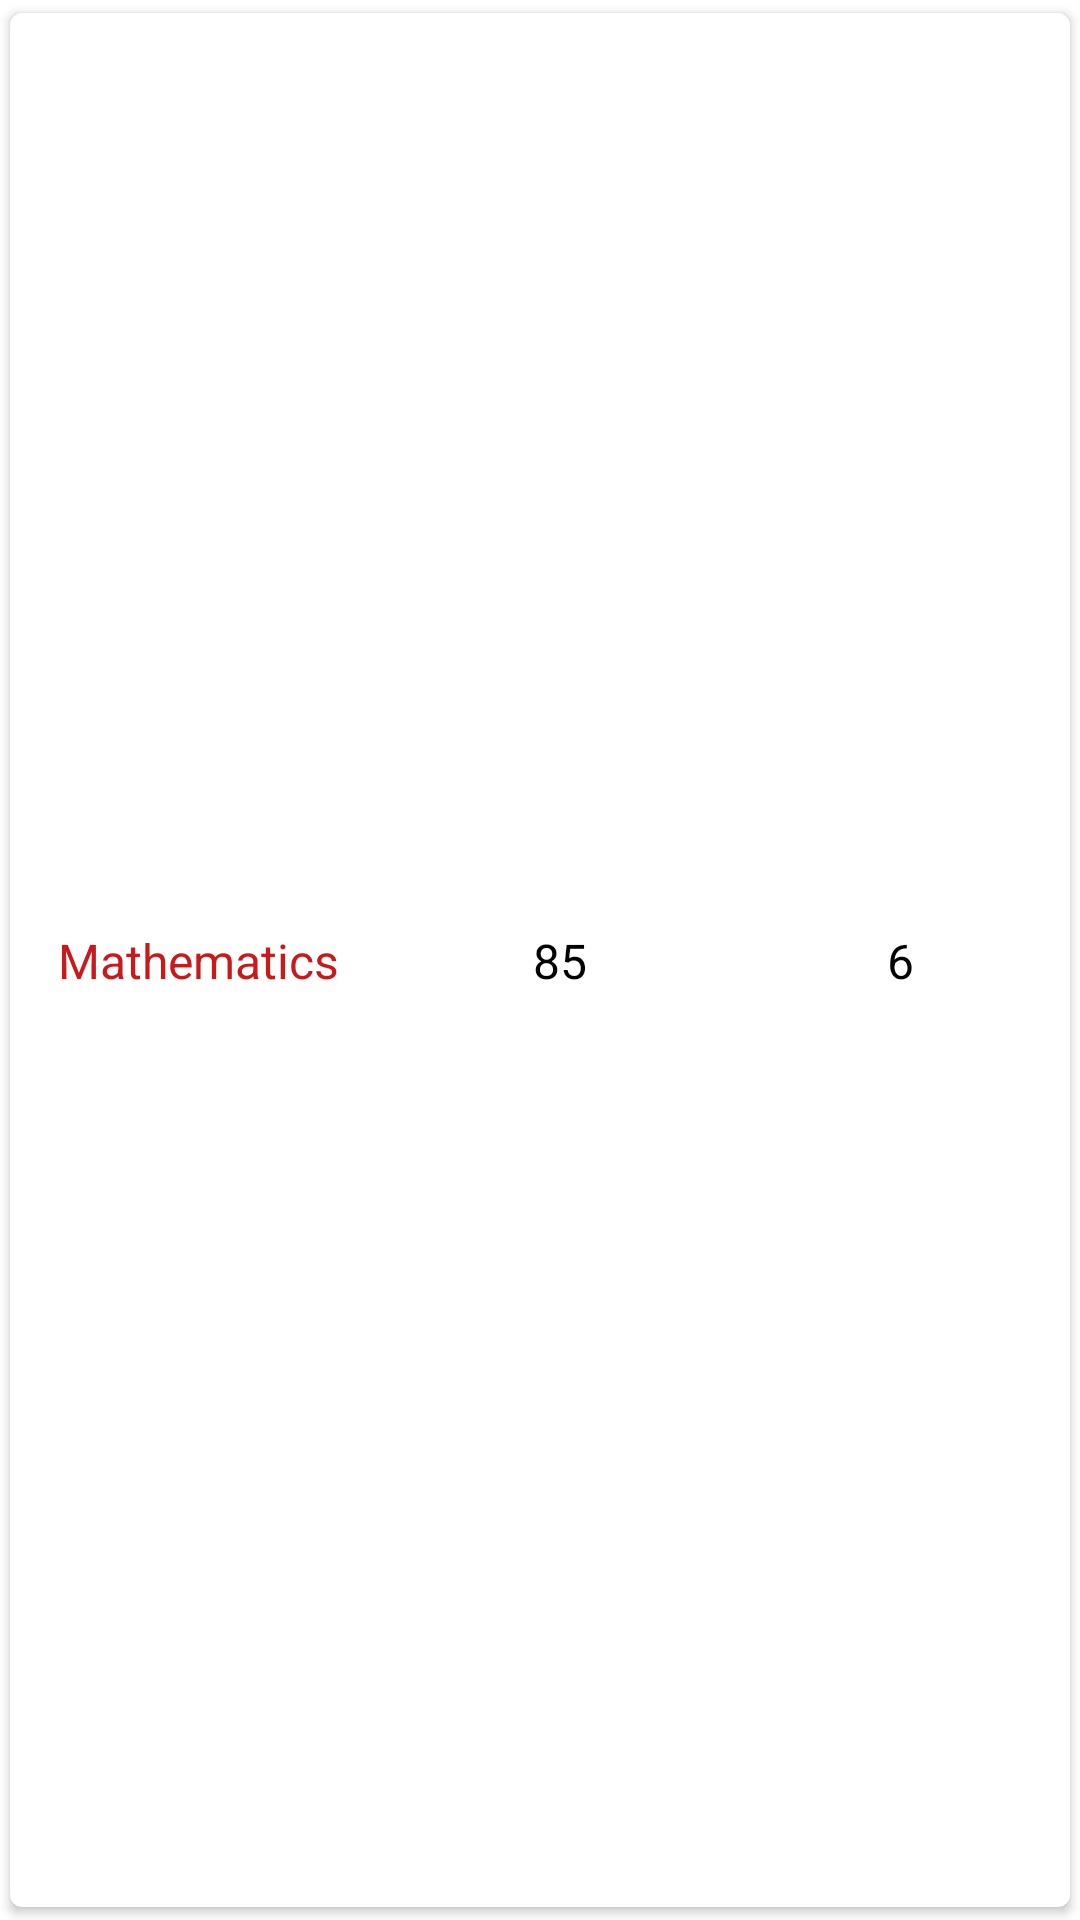

Here is an Android app screen rendered from its layout file. Give the layout XML and the strings, colors and styles it references.
<!-- AndroidManifest.xml: application theme Theme.Averages -->
<!-- res/layout/card_view.xml -->
<?xml version="1.0" encoding="utf-8"?>
<LinearLayout xmlns:android="http://schemas.android.com/apk/res/android"
    xmlns:app="http://schemas.android.com/apk/res-auto"
    xmlns:tools="http://schemas.android.com/tools"
    android:layout_width="match_parent"
    android:layout_height="56dp"
    android:layout_marginLeft="6dp"
    android:layout_marginTop="14dp"
    android:layout_marginRight="6dp">

    <androidx.cardview.widget.CardView
        android:id="@+id/cardView"
        android:layout_width="match_parent"
        android:layout_height="match_parent"
        app:cardCornerRadius="4dp"
        app:cardElevation="2dp"
        app:cardUseCompatPadding="true">

        <androidx.constraintlayout.widget.ConstraintLayout
            android:layout_width="match_parent"
            android:layout_height="match_parent">

            <TextView
                android:id="@+id/subject"
                android:layout_width="0dp"
                android:layout_height="wrap_content"
                android:layout_marginStart="16dp"
                android:layout_marginEnd="16dp"
                android:ellipsize="end"
                android:maxLines="1"
                android:text="Mathematics"
                android:textColor="@color/textColor"
                android:textSize="16sp"
                app:layout_constraintBottom_toBottomOf="parent"
                app:layout_constraintEnd_toStartOf="@+id/score"
                app:layout_constraintHorizontal_bias="0.0"
                app:layout_constraintStart_toStartOf="parent"
                app:layout_constraintTop_toTopOf="parent" />

            <TextView
                android:id="@+id/score"
                android:layout_width="wrap_content"
                android:layout_height="wrap_content"
                android:layout_marginEnd="100dp"
                android:text="85"
                android:textColor="@color/black"
                android:textSize="16sp"
                app:layout_constraintBottom_toBottomOf="parent"
                app:layout_constraintEnd_toStartOf="@+id/credit"
                app:layout_constraintTop_toTopOf="parent" />

            <TextView
                android:id="@+id/credit"
                android:layout_width="wrap_content"
                android:layout_height="wrap_content"
                android:layout_marginEnd="52dp"
                android:text="6"
                android:textColor="@color/black"
                android:textSize="16sp"
                app:layout_constraintBottom_toBottomOf="parent"
                app:layout_constraintEnd_toEndOf="parent"
                app:layout_constraintTop_toTopOf="parent" />
        </androidx.constraintlayout.widget.ConstraintLayout>
    </androidx.cardview.widget.CardView>
</LinearLayout>
<!-- resources referenced by this layout -->
<resources>
  <color name="black">#FF000000</color>
  <color name="textColor">#C81A1A</color>
  <style name="Theme.Averages" parent="Theme.MaterialComponents.DayNight.DarkActionBar">
          
          <item name="colorPrimary">@color/purple_500</item>
          <item name="colorPrimaryVariant">@color/purple_700</item>
          <item name="colorOnPrimary">@color/white</item>
          
          <item name="colorSecondary">@color/teal_200</item>
          <item name="colorSecondaryVariant">@color/teal_700</item>
          <item name="colorOnSecondary">@color/black</item>
          
          <item name="android:statusBarColor" tools:targetApi="l">?attr/colorPrimaryVariant</item>
          <item name="android:navigationBarColor">@color/darkGray</item>
          
          <item name="android:textColor">@color/black</item>
      </style>
  <color name="purple_500">#fb8c00</color>
  <color name="purple_700">#fb8c00</color>
  <color name="white">#FFFFFFFF</color>
  <color name="teal_200">#FF03DAC5</color>
  <color name="teal_700">#FF018786</color>
  <color name="darkGray">#CCCACA</color>
</resources>
